Run: headless pygame with SDL's dummy video driver; simulated clock (each Clock.tick advances the game by its frame time, no real sleeping); random seed 0; keys injected as events and as key.get_pressed() state; no mouse input.
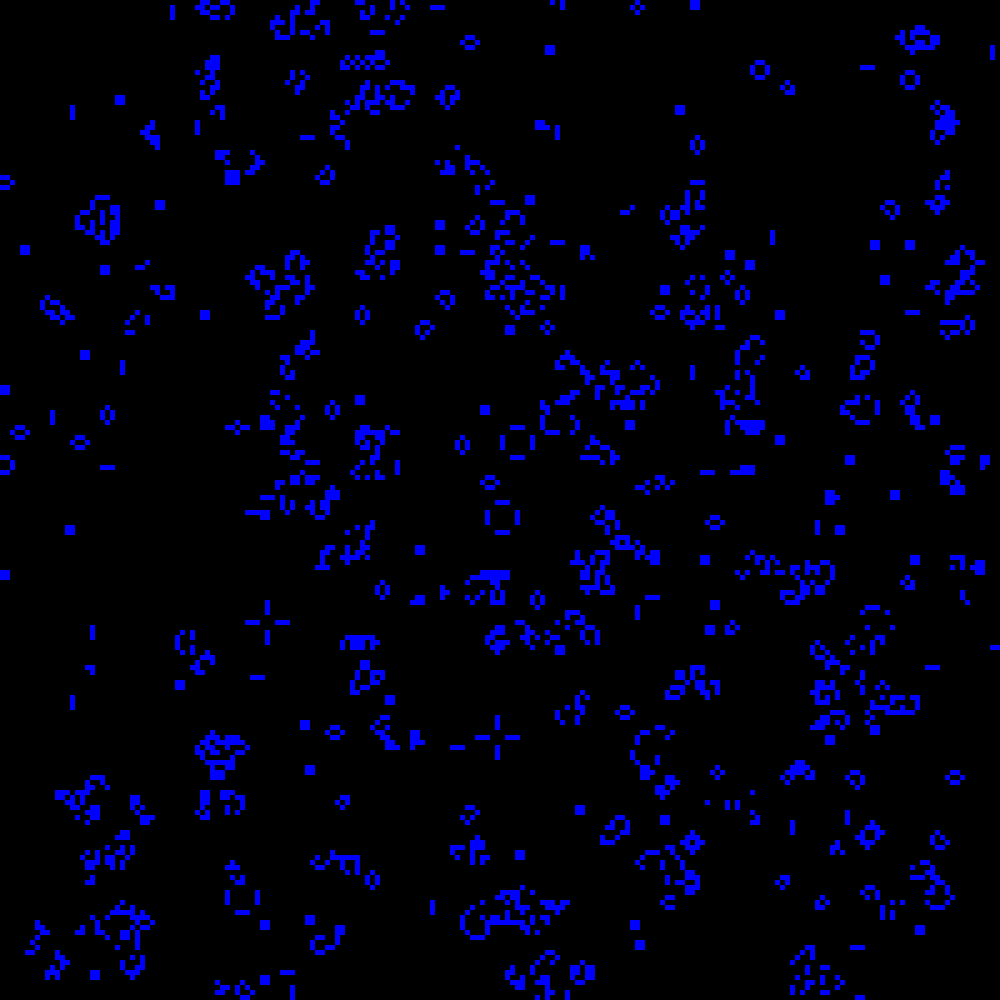
Frame 1 of 4 · flips 1–60 · no input
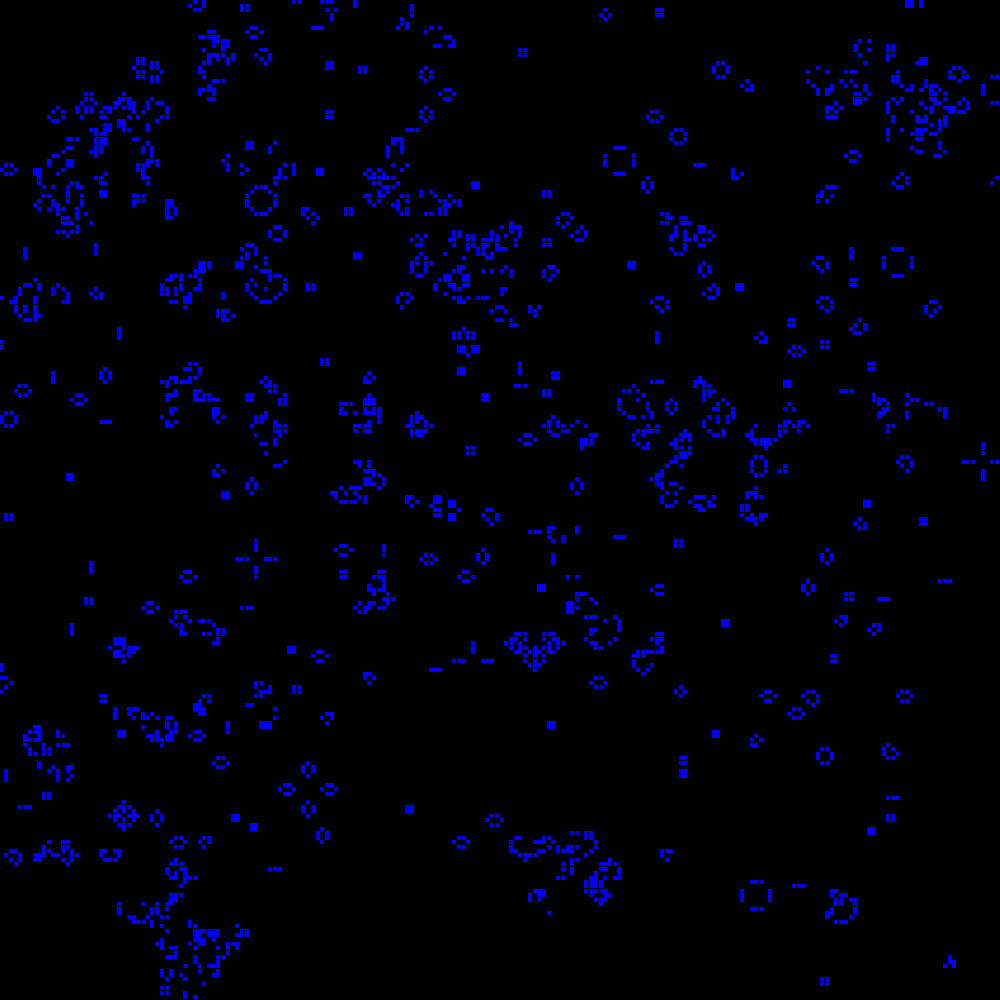
Frame 2 of 4 · flips 61–180 · tapped SPACE, RETURN · held RIGHT (→), D
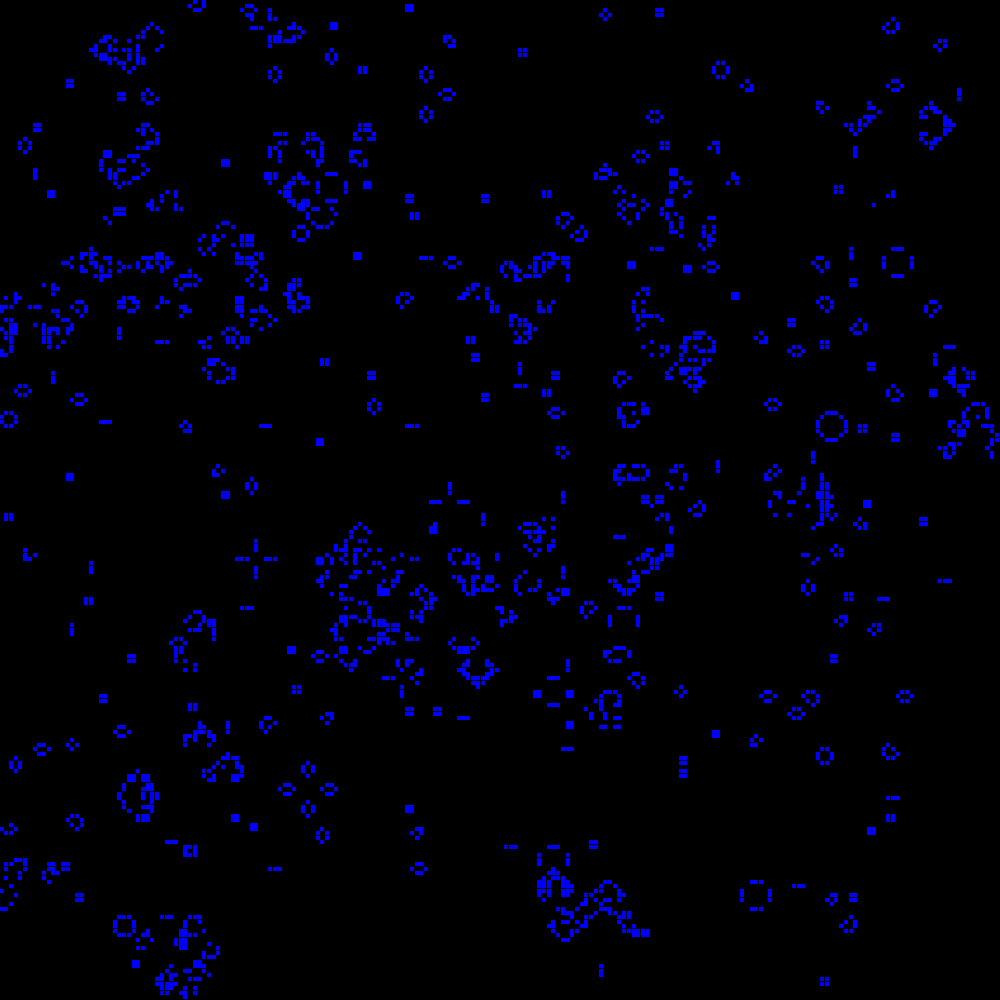
Frame 3 of 4 · flips 181–300 · held DOWN (↓), S
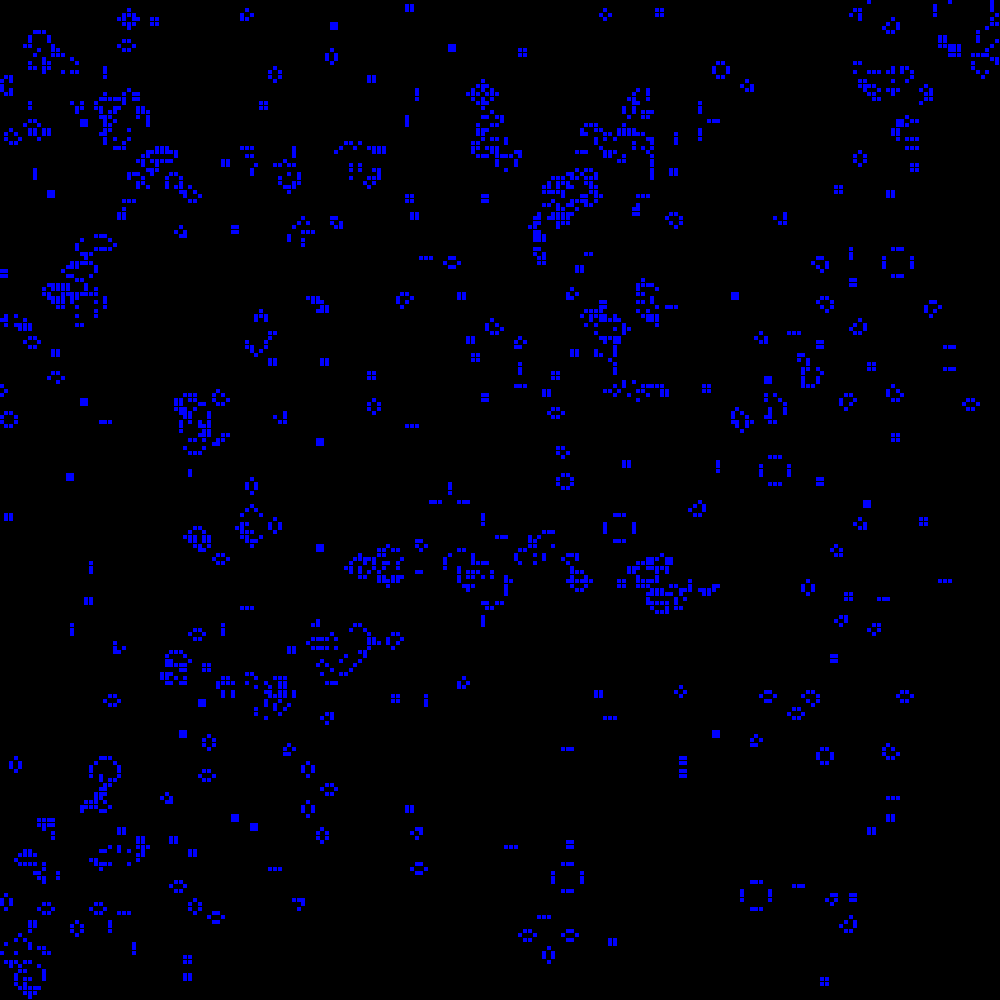
Frame 4 of 4 · flips 301–420 · held LEFT (←), A, UP (↑), W

The pygame program that drew these frames:

from collections import Counter
import pygame as pg
import random as rnd


def nachbarn(pos):
  for x1, y1 in [(-1, -1), (0, -1), (1, -1), (-1, 0), (1, 0), (-1, 1), (0, 1), (1, 1)]:
    yield pos[0] + x1, pos[1] + y1


def neueGeneration(grid):
  anzNachbarn = Counter([p for pos in grid for p in nachbarn(pos)])
  grid = {pos for pos, anz in anzNachbarn.items() if anz ==
          3 or (anz == 2 and pos in grid)}
  return grid


def show(grid, rect):
  zell_breite, zell_höhe, offs_x, offs_y = rect
  for (x, y) in grid:
    pg.draw.rect(screen, (0, 0, 255), 
                ((x+offs_x)*zell_breite,(y+offs_y)*zell_höhe, zell_breite, zell_höhe))


def zellInfos(grid):
  Xs, Ys = zip(*grid)
  minX, maxX, minY, maxY = min(Xs), max(Xs), min(Ys), max(Ys)
  grid_breite, grid_höhe = (maxX - minX+1), (maxY - minY+1)
  zell_breite = screen_breite / grid_breite
  zell_höhe = screen_höhe / grid_höhe
  return [zell_breite, zell_höhe, -minX, -minY]


pg.init()
screen_breite, screen_höhe = 1000, 1000
screen = pg.display.set_mode([screen_breite, screen_höhe])
spielfeld = {(rnd.randrange(200), rnd.randrange(200)) for _ in range(6000)}
zell_infos = zellInfos(spielfeld)
clock = pg.time.Clock()

weitermachen = True
while weitermachen:
  clock.tick(25)
  screen.fill((0, 0, 0))
  show(spielfeld, zell_infos)
  for ereignis in pg.event.get():
    if ereignis.type == pg.QUIT or \
       (ereignis.type == pg.KEYDOWN and ereignis.key == pg.K_ESCAPE):
      weitermachen = False
    if ereignis.type == pg.KEYDOWN and ereignis.key == pg.K_SPACE:
      zell_infos = zellInfos(spielfeld)
  spielfeld = neueGeneration(spielfeld)
  pg.display.flip()
pg.quit()
